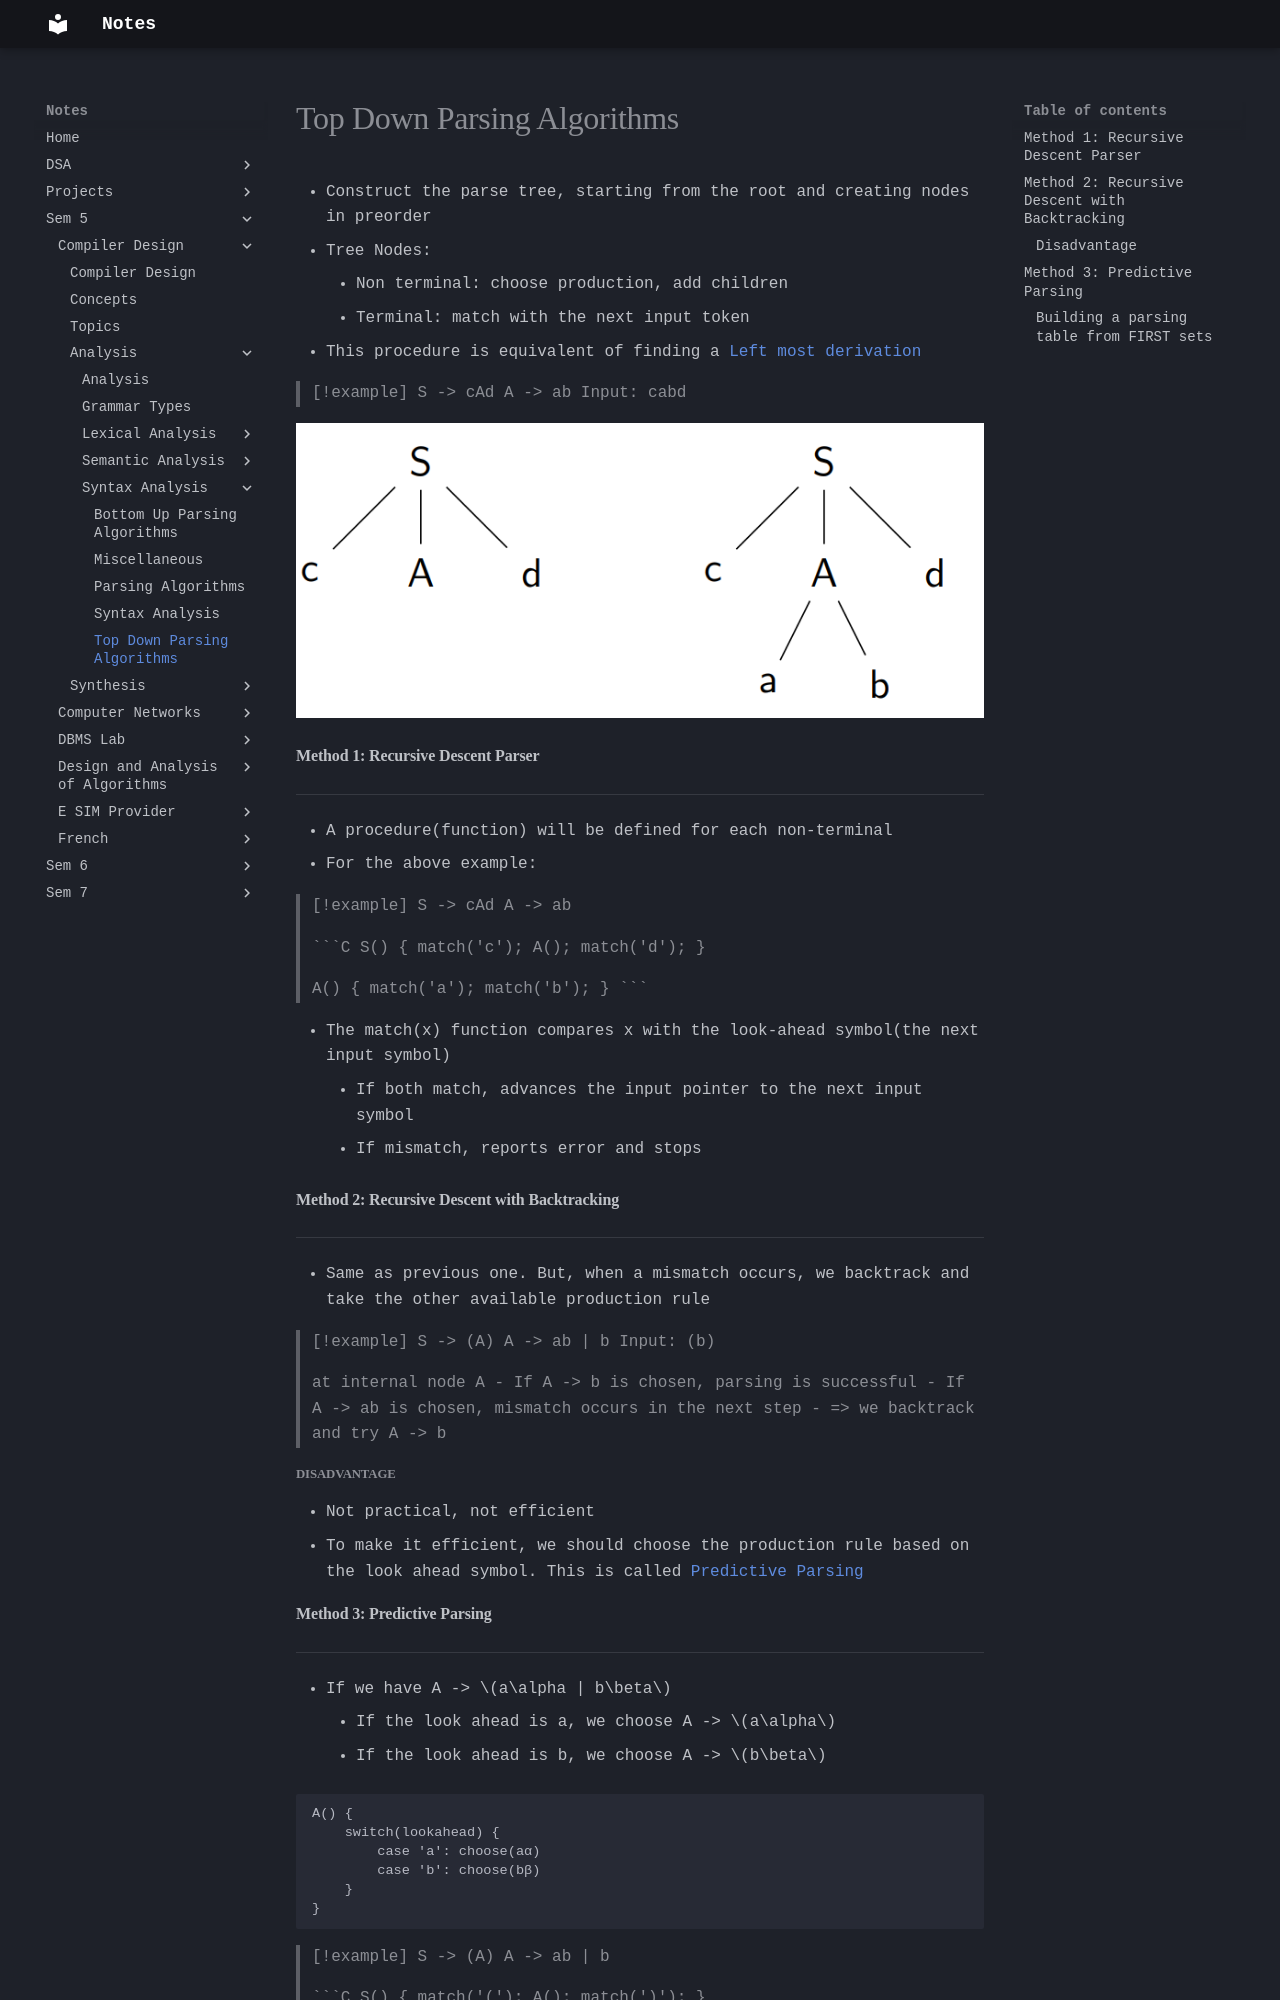

repository: Alvin0305/Notes · page: Sem 5/Compiler Design/Analysis/Syntax Analysis/Top Down Parsing Algorithms/index.html · generator: mkdocs

- Construct the parse tree, starting from the root and creating nodes in preorder
- Tree Nodes:
	- Non terminal: choose production, add children
	- Terminal: match with the next input token
- This procedure is equivalent of finding a [[Sem 5/Compiler Design/Concepts#Left most derivation|Left most derivation]]

>[!example]
>S -> cAd
>A -> ab
>Input: cabd

![[Parsing Example 1.png]]

#### Method 1: Recursive Descent Parser
---
- A procedure(function) will be defined for each non-terminal
- For the above example: 

>[!example]
>S -> cAd
>A -> ab
>
>```C
>S() {
>	match('c');
>	A();
>	match('d');
>}
>
>A() {
>	match('a');
>	match('b');
>}
>```

- The match(x) function compares x with the look-ahead symbol(the next input symbol)
	- If both match, advances the input pointer to the next input symbol
	- If mismatch, reports error and stops
#### Method 2: Recursive Descent with Backtracking
---
- Same as previous one. But, when a mismatch occurs, we backtrack and take the other available production rule

>[!example]
>S -> (A)
>A -> ab | b
>Input: (b)
>
>at internal node A
>- If A -> b is chosen, parsing is successful
>- If A -> ab is chosen, mismatch occurs in the next step
>- => we backtrack and try A -> b

##### Disadvantage
- Not practical, not efficient
- To make it efficient, we should choose the production rule based on the look ahead symbol. This is called [[#Method 3 Predictive Parsing|Predictive Parsing]]
